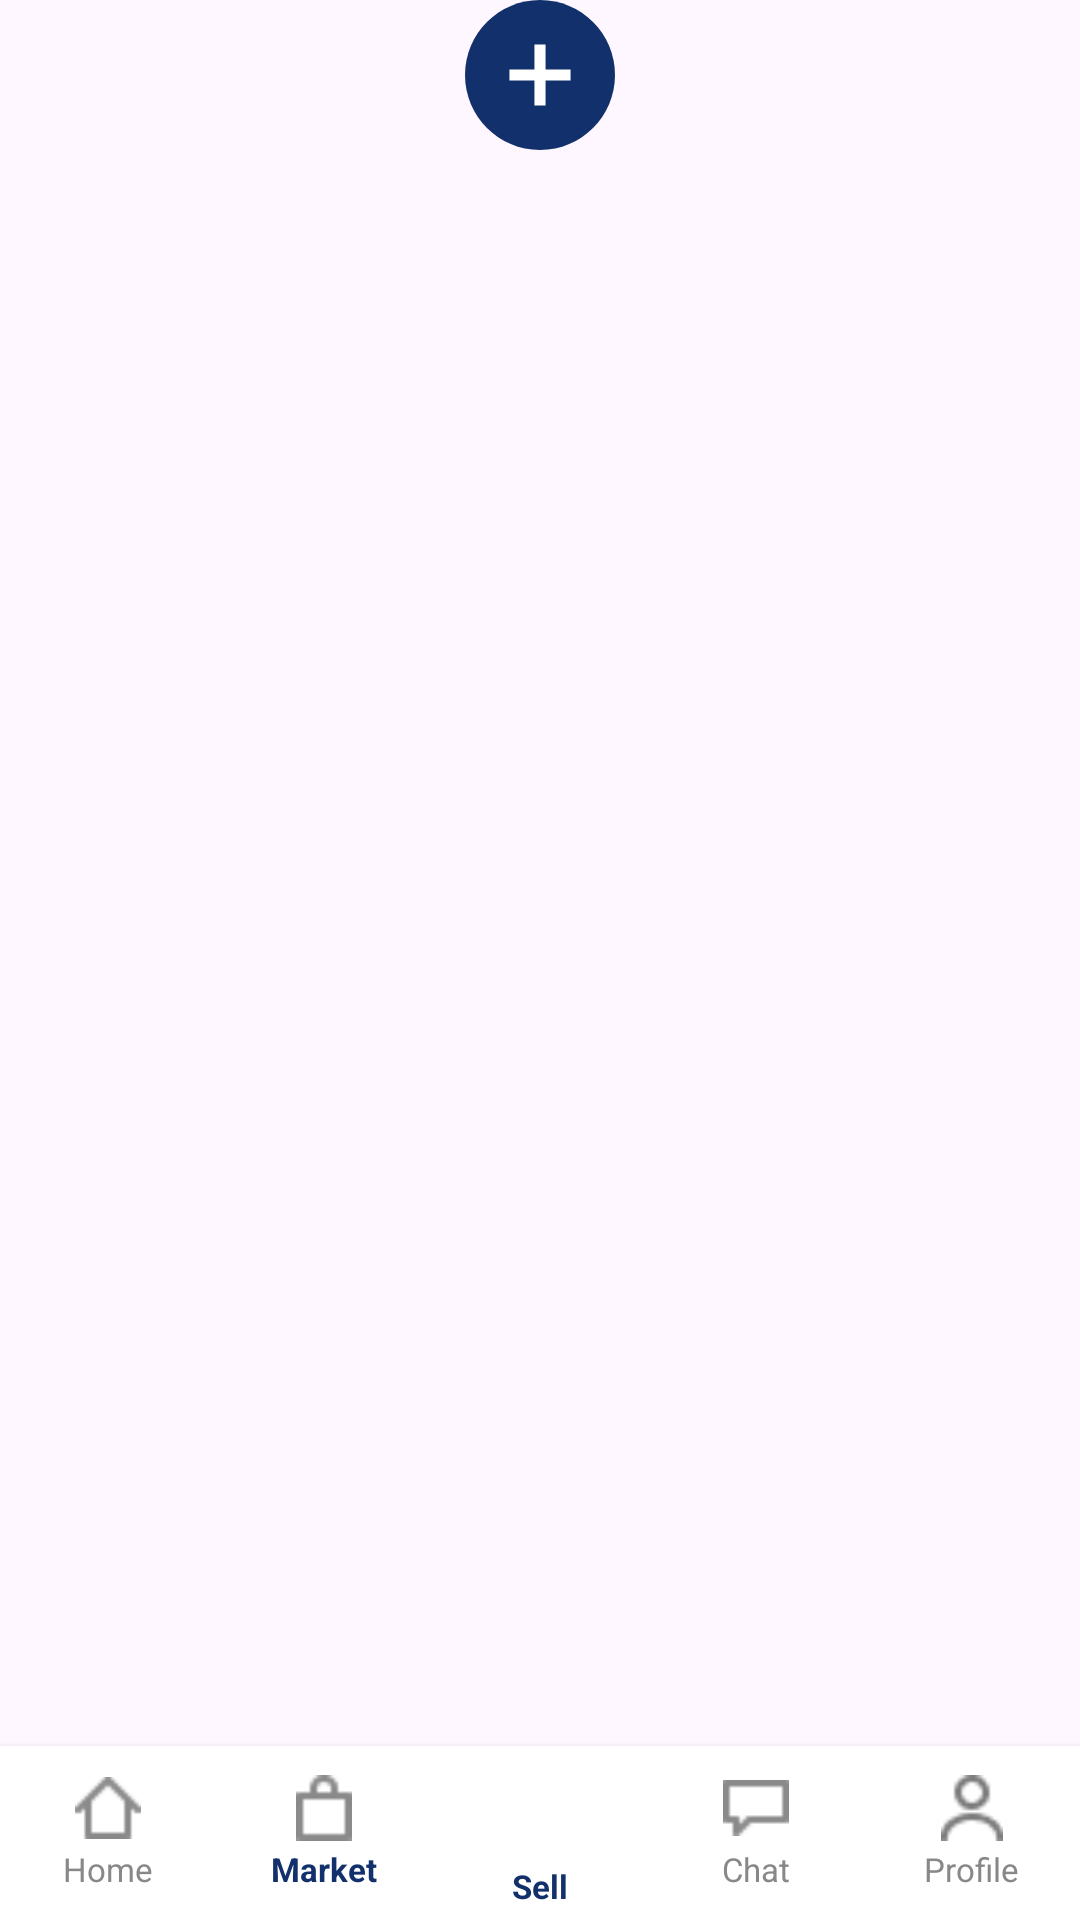

Android layout source for this screen:
<!-- AndroidManifest.xml: application theme Theme.CampusMart -->
<!-- res/layout/layout_bottom_nav_market.xml -->
<?xml version="1.0" encoding="utf-8"?>
<RelativeLayout xmlns:android="http://schemas.android.com/apk/res/android"
    xmlns:tools="http://schemas.android.com/tools"
    android:layout_width="match_parent"
    android:layout_height="76dp"
    android:clipChildren="false"
    android:clipToPadding="false"
    tools:ignore="Overdraw">

    <LinearLayout
        android:id="@+id/barBackground"
        android:layout_width="match_parent"
        android:layout_height="58dp"
        android:layout_alignParentBottom="true"
        android:background="#FFFFFF"
        android:elevation="4dp"
        android:orientation="horizontal"
        android:weightSum="5">

        
        <LinearLayout
            android:id="@+id/navHome"
            android:layout_width="0dp"
            android:layout_height="match_parent"
            android:layout_weight="1"
            android:gravity="center"
            android:orientation="vertical">

            <ImageView
                android:layout_width="22dp"
                android:layout_height="22dp"
                android:contentDescription="Home"
                android:src="@drawable/home_png" />

            <TextView
                android:layout_width="wrap_content"
                android:layout_height="wrap_content"
                android:layout_marginTop="2dp"
                android:text="Home"
                android:textColor="#888888"
                android:textSize="11sp" />
        </LinearLayout>

        
        <LinearLayout
            android:id="@+id/navMarket"
            android:layout_width="0dp"
            android:layout_height="match_parent"
            android:layout_weight="1"
            android:gravity="center"
            android:orientation="vertical">

            <ImageView
                android:layout_width="22dp"
                android:layout_height="22dp"
                android:contentDescription="Market"
                android:src="@drawable/market_png" />

            <TextView
                android:layout_width="wrap_content"
                android:layout_height="wrap_content"
                android:layout_marginTop="2dp"
                android:text="Market"
                android:textColor="#12306B"
                android:textSize="11sp"
                android:textStyle="bold" />
        </LinearLayout>

        
        <LinearLayout
            android:layout_width="0dp"
            android:layout_height="match_parent"
            android:layout_weight="1"
            android:gravity="bottom|center_horizontal"
            android:orientation="vertical"
            android:paddingBottom="4dp">

            <TextView
                android:layout_width="wrap_content"
                android:layout_height="wrap_content"
                android:text="Sell"
                android:textColor="#12306B"
                android:textSize="11sp"
                android:textStyle="bold" />
        </LinearLayout>

        
        <LinearLayout
            android:id="@+id/navChat"
            android:layout_width="0dp"
            android:layout_height="match_parent"
            android:layout_weight="1"
            android:gravity="center"
            android:orientation="vertical">

            <ImageView
                android:layout_width="22dp"
                android:layout_height="22dp"
                android:contentDescription="Chat"
                android:src="@drawable/message_black_png" />

            <TextView
                android:layout_width="wrap_content"
                android:layout_height="wrap_content"
                android:layout_marginTop="2dp"
                android:text="Chat"
                android:textColor="#888888"
                android:textSize="11sp" />
        </LinearLayout>

        
        <LinearLayout
            android:id="@+id/navProfile"
            android:layout_width="0dp"
            android:layout_height="match_parent"
            android:layout_weight="1"
            android:gravity="center"
            android:orientation="vertical">

            <ImageView
                android:layout_width="22dp"
                android:layout_height="22dp"
                android:contentDescription="Profile"
                android:src="@drawable/profile_png" />

            <TextView
                android:layout_width="wrap_content"
                android:layout_height="wrap_content"
                android:layout_marginTop="2dp"
                android:text="Profile"
                android:textColor="#888888"
                android:textSize="11sp" />
        </LinearLayout>
    </LinearLayout>

    <ImageView
        android:id="@+id/navSell"
        android:layout_width="50dp"
        android:layout_height="50dp"
        android:layout_alignParentTop="true"
        android:layout_centerHorizontal="true"
        android:contentDescription="Sell"
        android:elevation="8dp"
        android:src="@drawable/sell_icon_png" />

</RelativeLayout>
<!-- resources referenced by this layout -->
<resources>
  <!-- drawable home_png: png bitmap (drawable, 314 bytes) -->
  <!-- drawable market_png: png bitmap (drawable, 315 bytes) -->
  <!-- drawable message_black_png: png bitmap (drawable, 265 bytes) -->
  <!-- drawable profile_png: png bitmap (drawable, 572 bytes) -->
  <!-- drawable sell_icon_png (drawable) -->
  <?xml version="1.0" encoding="utf-8"?>
  <vector xmlns:android="http://schemas.android.com/apk/res/android"
      android:width="54dp"
      android:height="54dp"
      android:viewportWidth="54"
      android:viewportHeight="54">
      
      <path
          android:fillColor="#12306B"
          android:pathData="M27,0 C41.91,0 54,12.09 54,27 C54,41.91 41.91,54 27,54 C12.09,54 0,41.91 0,27 C0,12.09 12.09,0 27,0 Z" />
      
      <path
          android:fillColor="#FFFFFF"
          android:pathData="M25,16 H29 V25 H38 V29 H29 V38 H25 V29 H16 V25 H25 Z" />
  </vector>
  <style name="Theme.CampusMart" parent="Base.Theme.CampusMart" />
  <style name="Base.Theme.CampusMart" parent="Theme.Material3.DayNight.NoActionBar">
          <item name="colorPrimary">@color/bg_splash_navy</item>
          <item name="colorPrimaryVariant">#12306B</item>
          <item name="colorOnPrimary">@color/white</item>
      </style>
  <color name="bg_splash_navy">#153A6B</color>
  <color name="white">#FFFFFFFF</color>
</resources>
